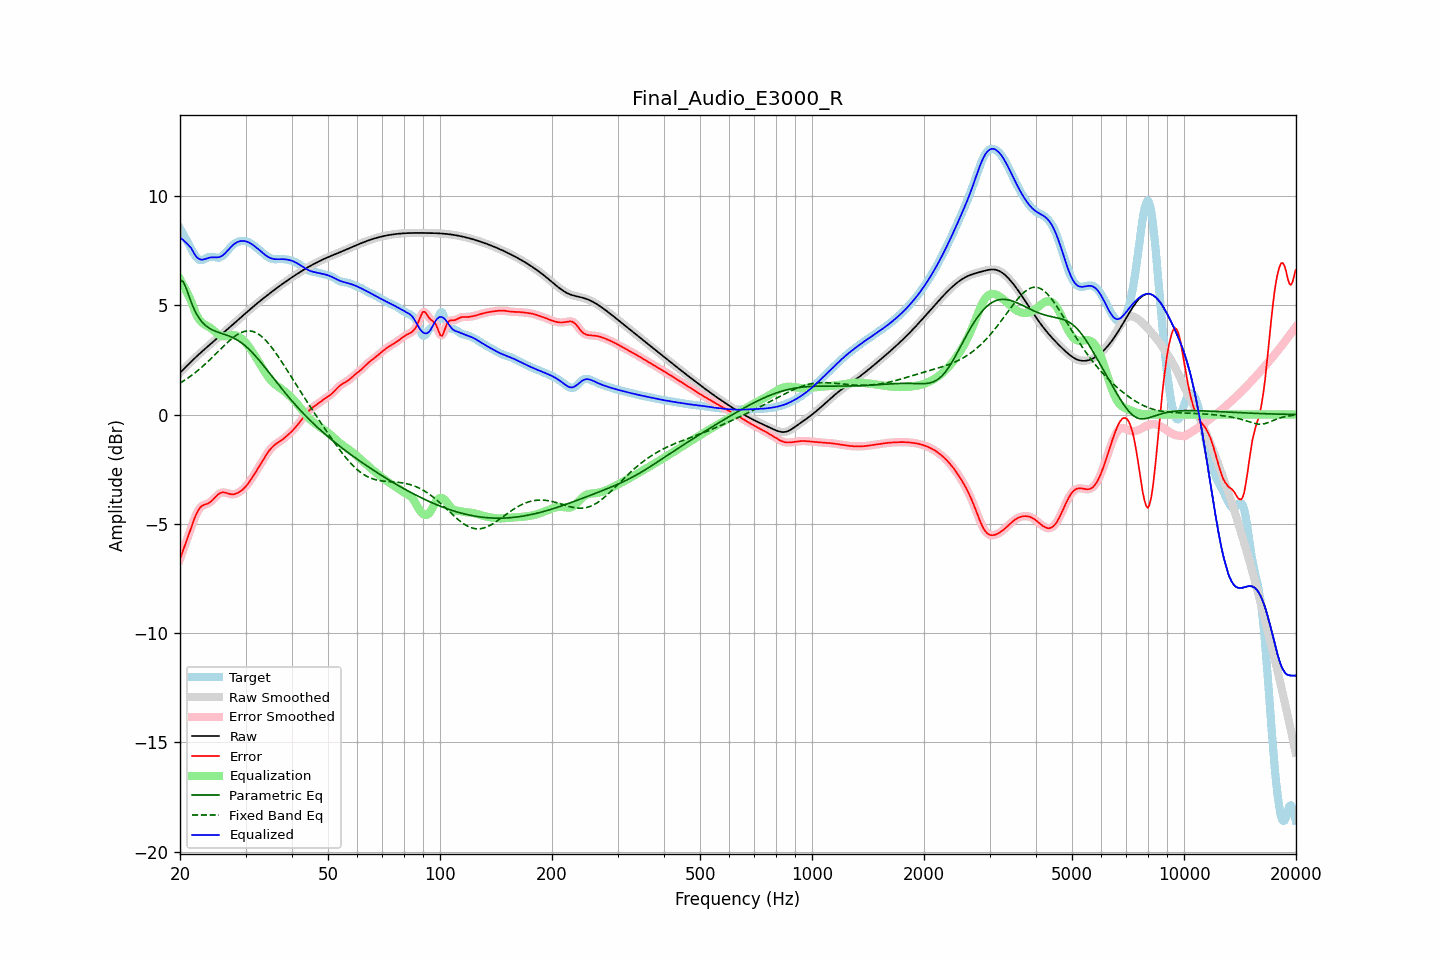

The data file committed next to this chart (first rows):
frequency, raw, error, smoothed, error_smoothed, equalization, parametric_eq, fixed_band_eq, equalized_raw, equalized_smoothed, target
20.00, 1.91, -6.62, 1.91, -6.62, 6.20, 6.15, 1.44, 8.10, 8.10, 8.52
20.20, 1.98, -6.41, 1.98, -6.41, 6.06, 6.12, 1.48, 8.05, 8.05, 8.39
20.40, 2.06, -6.20, 2.06, -6.20, 5.93, 6.08, 1.53, 7.99, 7.99, 8.26
20.61, 2.13, -6.00, 2.13, -6.00, 5.79, 5.92, 1.58, 7.92, 7.92, 8.13
20.81, 2.21, -5.79, 2.21, -5.79, 5.64, 5.75, 1.63, 7.85, 7.85, 8.00
21.02, 2.28, -5.58, 2.28, -5.58, 5.49, 5.55, 1.68, 7.78, 7.78, 7.86
21.23, 2.36, -5.37, 2.36, -5.37, 5.34, 5.34, 1.73, 7.70, 7.70, 7.72
21.44, 2.43, -5.16, 2.43, -5.16, 5.19, 5.15, 1.78, 7.61, 7.61, 7.59
21.66, 2.50, -4.95, 2.50, -4.95, 4.98, 4.96, 1.84, 7.48, 7.48, 7.45
21.87, 2.57, -4.75, 2.57, -4.76, 4.78, 4.80, 1.89, 7.35, 7.35, 7.32
22.09, 2.64, -4.58, 2.64, -4.58, 4.60, 4.64, 1.95, 7.24, 7.24, 7.22
22.31, 2.71, -4.43, 2.71, -4.43, 4.46, 4.52, 2.01, 7.17, 7.17, 7.14
22.54, 2.77, -4.31, 2.77, -4.31, 4.34, 4.40, 2.07, 7.12, 7.12, 7.09
22.76, 2.84, -4.22, 2.84, -4.23, 4.25, 4.30, 2.14, 7.09, 7.09, 7.06
22.99, 2.91, -4.16, 2.91, -4.17, 4.19, 4.21, 2.20, 7.09, 7.09, 7.07
23.22, 2.97, -4.13, 2.97, -4.13, 4.13, 4.14, 2.26, 7.11, 7.11, 7.10
23.45, 3.04, -4.11, 3.04, -4.11, 4.09, 4.07, 2.33, 7.13, 7.13, 7.14
23.69, 3.10, -4.08, 3.10, -4.08, 4.05, 4.02, 2.40, 7.15, 7.15, 7.18
23.92, 3.16, -4.04, 3.16, -4.04, 4.01, 3.96, 2.47, 7.18, 7.18, 7.21
24.16, 3.23, -4.00, 3.23, -3.99, 3.96, 3.92, 2.54, 7.19, 7.19, 7.22
24.40, 3.29, -3.93, 3.29, -3.93, 3.91, 3.88, 2.61, 7.20, 7.20, 7.22
24.65, 3.35, -3.86, 3.35, -3.86, 3.84, 3.85, 2.68, 7.20, 7.20, 7.21
24.89, 3.42, -3.78, 3.42, -3.78, 3.78, 3.81, 2.76, 7.19, 7.19, 7.19
25.14, 3.48, -3.70, 3.48, -3.70, 3.71, 3.79, 2.83, 7.19, 7.19, 7.18
25.39, 3.54, -3.63, 3.54, -3.64, 3.66, 3.76, 2.90, 7.20, 7.20, 7.18
25.65, 3.61, -3.59, 3.61, -3.59, 3.62, 3.74, 2.98, 7.22, 7.22, 7.20
25.91, 3.67, -3.57, 3.67, -3.57, 3.59, 3.71, 3.05, 7.26, 7.26, 7.24
26.16, 3.73, -3.56, 3.74, -3.56, 3.58, 3.69, 3.12, 7.31, 7.31, 7.30
26.43, 3.80, -3.57, 3.80, -3.57, 3.58, 3.66, 3.19, 7.38, 7.38, 7.37
26.69, 3.86, -3.59, 3.86, -3.59, 3.59, 3.64, 3.26, 7.46, 7.46, 7.46
26.96, 3.93, -3.62, 3.93, -3.62, 3.61, 3.61, 3.33, 7.54, 7.54, 7.54
27.23, 3.99, -3.64, 3.99, -3.64, 3.62, 3.58, 3.40, 7.62, 7.62, 7.63
27.50, 4.06, -3.65, 4.06, -3.65, 3.63, 3.55, 3.46, 7.69, 7.69, 7.71
27.77, 4.13, -3.65, 4.13, -3.65, 3.64, 3.52, 3.52, 7.76, 7.76, 7.77
28.05, 4.19, -3.64, 4.19, -3.64, 3.63, 3.48, 3.58, 7.82, 7.82, 7.83
28.33, 4.26, -3.61, 4.26, -3.62, 3.61, 3.44, 3.63, 7.87, 7.87, 7.87
28.62, 4.32, -3.58, 4.32, -3.58, 3.58, 3.40, 3.68, 7.91, 7.91, 7.91
28.90, 4.39, -3.54, 4.39, -3.54, 3.54, 3.35, 3.72, 7.93, 7.93, 7.93
29.19, 4.45, -3.49, 4.45, -3.49, 3.49, 3.30, 3.75, 7.95, 7.95, 7.94
29.48, 4.52, -3.43, 4.52, -3.43, 3.43, 3.24, 3.78, 7.95, 7.95, 7.95
29.78, 4.58, -3.36, 4.59, -3.36, 3.36, 3.18, 3.81, 7.94, 7.94, 7.94
30.08, 4.65, -3.28, 4.65, -3.28, 3.28, 3.12, 3.82, 7.93, 7.93, 7.93
30.38, 4.71, -3.20, 4.71, -3.19, 3.19, 3.06, 3.83, 7.90, 7.90, 7.91
30.68, 4.78, -3.10, 4.78, -3.10, 3.09, 2.98, 3.83, 7.87, 7.87, 7.88
30.99, 4.84, -2.99, 4.84, -2.99, 2.99, 2.91, 3.83, 7.83, 7.83, 7.83
31.30, 4.90, -2.88, 4.90, -2.88, 2.88, 2.84, 3.81, 7.78, 7.78, 7.78
31.61, 4.97, -2.76, 4.97, -2.76, 2.77, 2.76, 3.79, 7.73, 7.73, 7.73
31.93, 5.03, -2.65, 5.03, -2.65, 2.65, 2.68, 3.76, 7.68, 7.68, 7.67
32.24, 5.09, -2.53, 5.09, -2.53, 2.53, 2.59, 3.72, 7.62, 7.62, 7.61
32.57, 5.15, -2.41, 5.15, -2.41, 2.40, 2.51, 3.67, 7.55, 7.55, 7.56
32.89, 5.21, -2.28, 5.21, -2.28, 2.28, 2.42, 3.62, 7.49, 7.49, 7.49
33.22, 5.27, -2.16, 5.27, -2.16, 2.16, 2.33, 3.56, 7.43, 7.43, 7.43
33.55, 5.33, -2.04, 5.33, -2.04, 2.04, 2.24, 3.50, 7.37, 7.37, 7.37
33.89, 5.39, -1.92, 5.39, -1.92, 1.92, 2.15, 3.42, 7.31, 7.31, 7.31
34.23, 5.44, -1.81, 5.44, -1.81, 1.81, 2.05, 3.34, 7.25, 7.25, 7.25
34.57, 5.50, -1.70, 5.50, -1.70, 1.71, 1.96, 3.26, 7.21, 7.21, 7.20
34.92, 5.56, -1.60, 5.56, -1.60, 1.61, 1.87, 3.17, 7.17, 7.17, 7.16
35.27, 5.61, -1.52, 5.61, -1.52, 1.53, 1.77, 3.08, 7.14, 7.14, 7.13
35.62, 5.67, -1.45, 5.67, -1.45, 1.46, 1.68, 2.98, 7.13, 7.13, 7.12
35.97, 5.72, -1.38, 5.72, -1.38, 1.39, 1.58, 2.88, 7.11, 7.11, 7.11
... 635 more rows
